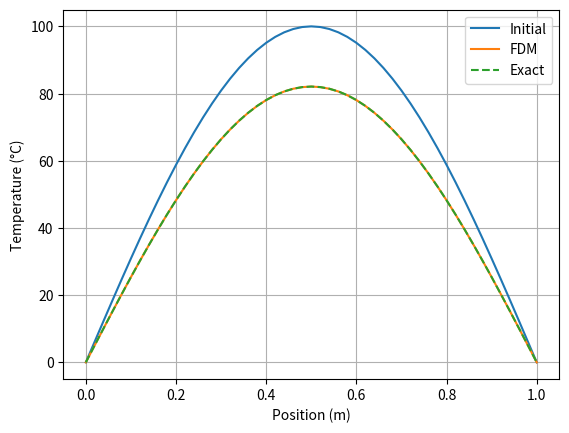

The script that saved this image:

import numpy as np
import matplotlib.pyplot as plt

# Physical parameters
L = 1.0
alpha = 0.01
t_final = 2.0

# Points
Nx = 51
x = np.linspace(0, L, Nx)
dx = x[1] - x[0]

# Time points
r = 0.4
dt = r * dx**2 / alpha
Nt = int(np.ceil(t_final / dt))
dt = t_final / Nt
r = alpha * dt / dx**2

# Initial condition boundary
T = 100 * np.sin(np.pi * x)
T[0] = T[-1] = 0.0

#history so that we can copy/place same time instant values
history = [T.copy()]
times = [0.0]

# Time stepping
for n in range(Nt):
    T_new = T.copy()
    # solving the differential equation
    T_new[1:-1] = T[1:-1] + r * (
        T[2:] - 2*T[1:-1] + T[:-2]
    )

    T_new[0] = 0.0
    T_new[-1] = 0.0

    T = T_new
    history.append(T.copy())
    times.append((n + 1) * dt)

history = np.array(history)
times = np.array(times)

# Analytical solution
T_exact = 100 * np.exp(
    -alpha * np.pi**2 * t_final
) * np.sin(np.pi * x)

#plotting the FDM vs actual answer
plt.plot(x, history[0], label="Initial")
plt.plot(x, history[-1], label="FDM")
plt.plot(x, T_exact, "--", label="Exact")

plt.xlabel("Position (m)")
plt.ylabel("Temperature (°C)")
plt.legend()
plt.grid(True)
plt.show()

rmse = np.sqrt(np.mean((history[-1] - T_exact)**2))
print(f"RMSE: {rmse:.6f}")
